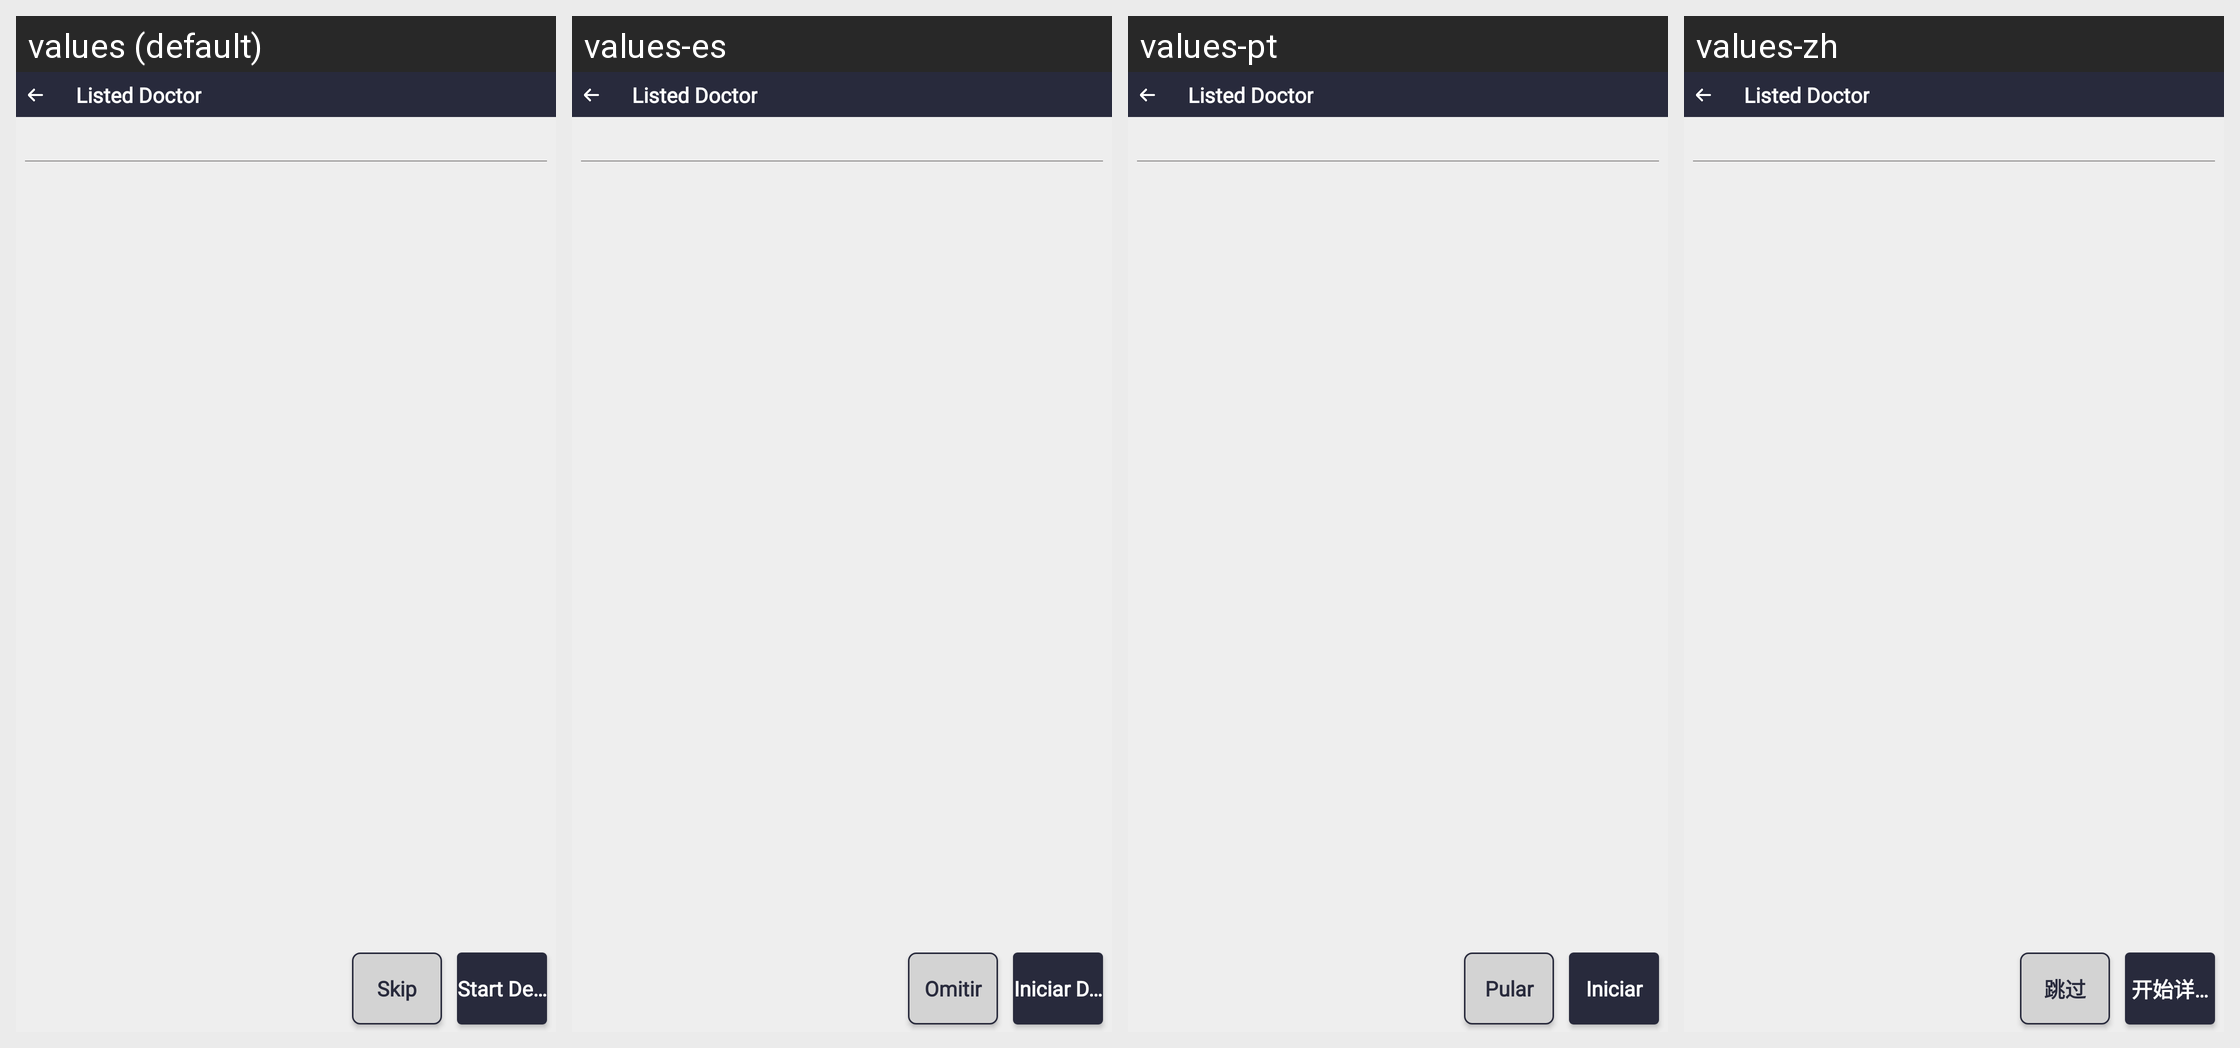

This grid shows one Android layout under several languages. Give, for every string resource on the screen, its name, the default text and each shown locale's text.
Android screen res/layout/cust_profile.xml rendered under 4 locales, left to right: values (default), values-es, values-pt, values-zh. Device: Nexus 5 (rendered at 1080×1920; each locale shown at half size, 540×960, under a caption strip naming it); theme Theme.SANCLM.
Other locales in the repository, not shown: values-ar, values-fr, values-my, values-ru, values-th, values-vi.
Strings drawn on this screen, with the default value and each locale's value (text and hints the layout hard-codes, and strings that could not be matched under every locale, appear in the picture but are not listed):

skip
  values: Skip
  values-es: Omitir
  values-pt: Pular
  values-zh: 跳过

start_detaling
  values: Start Detailing
  values-es: Iniciar Detalle
  values-pt: Iniciar
  values-zh: 开始详细介绍
